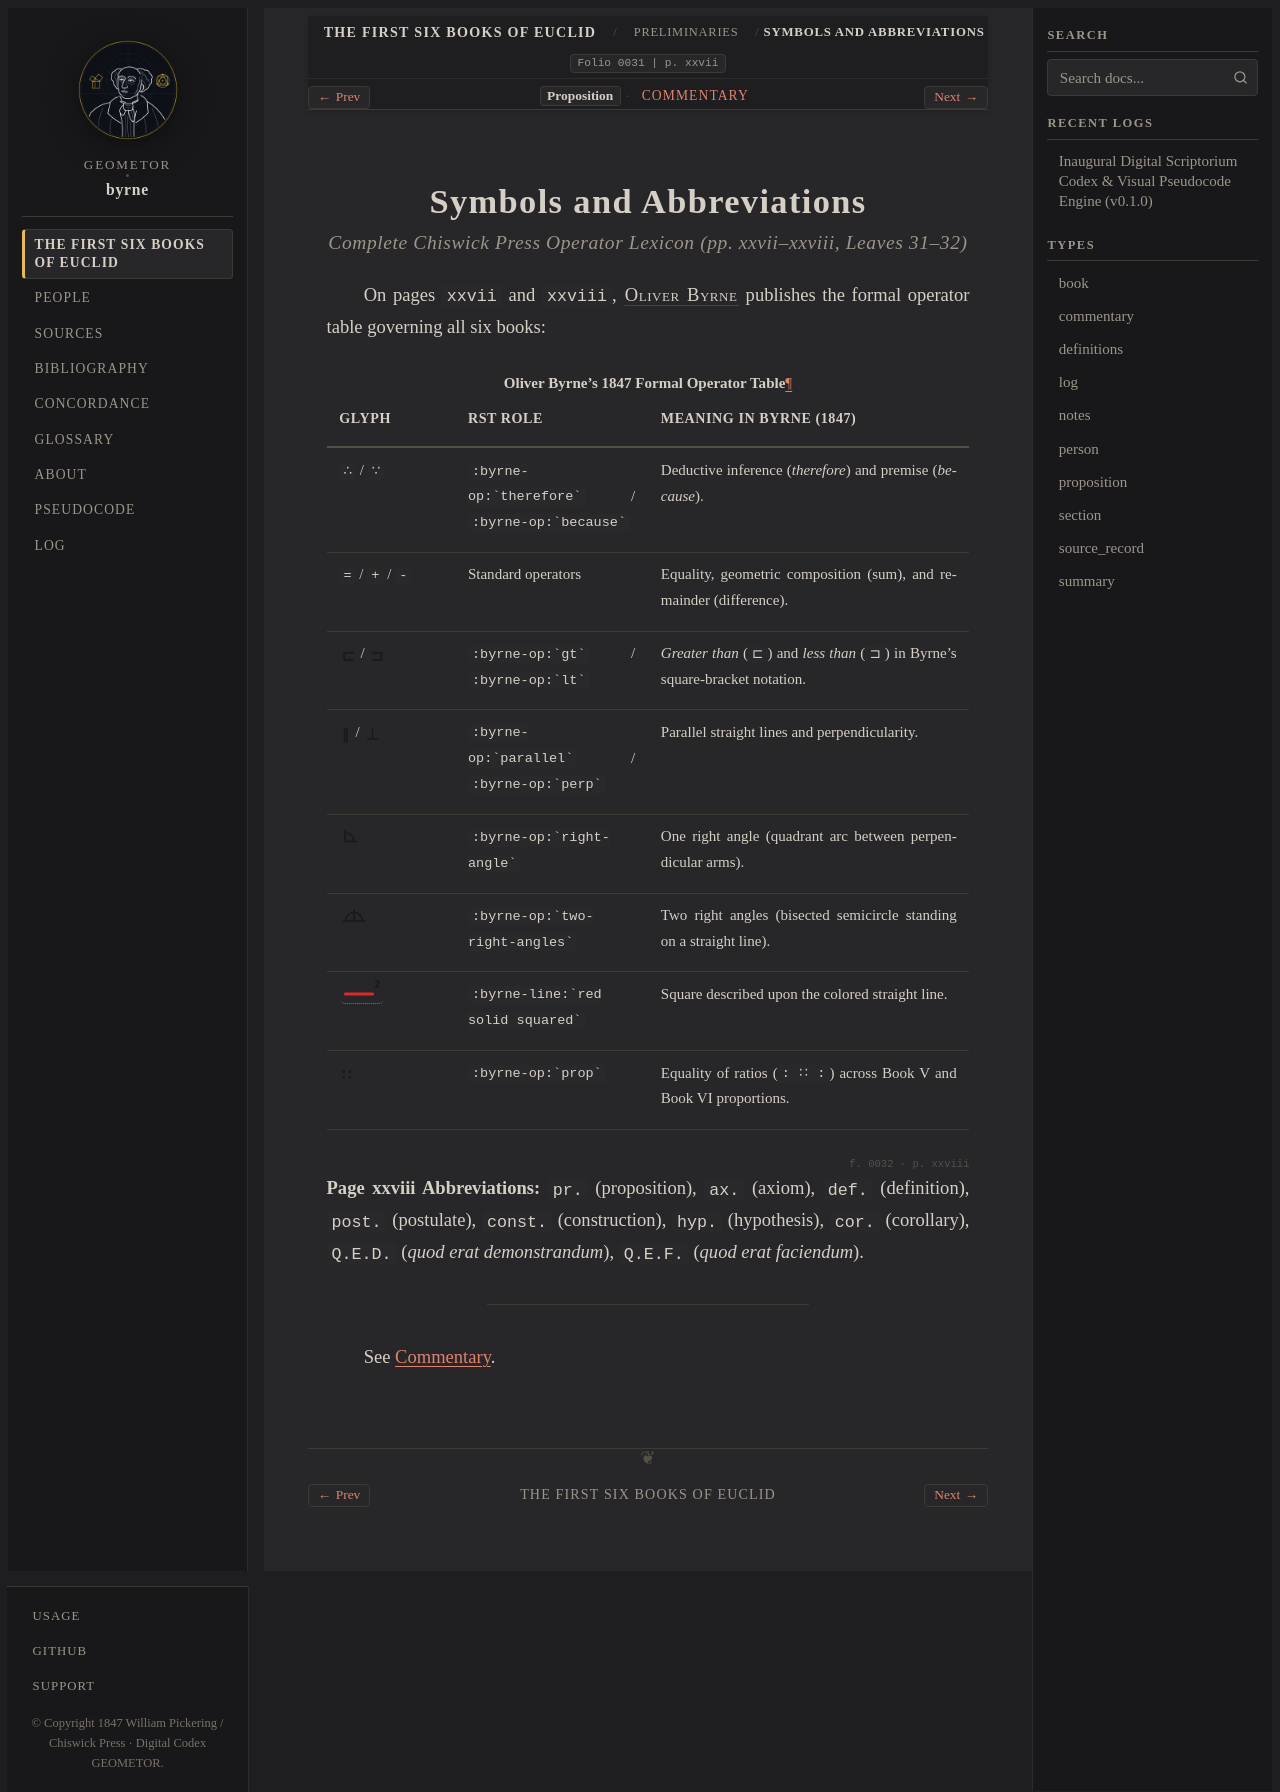

repository: geometor/byrne · page: coloured_euclid/foundations/symbols/index.html · generator: sphinx

:type: section
:order: 6
:title: Symbols and Abbreviations
:folio: 0031
:page: xxvii

.. _byrne-foundations-symbols:

.. folio:: 0031
   :page: xxvii

Symbols and Abbreviations
=========================

.. rubric:: Complete Chiswick Press Operator Lexicon (pp. xxvii–xxviii, Leaves 31–32)

On pages ``xxvii`` and ``xxviii``, :person:`Oliver Byrne <byrne>` publishes the formal operator table governing all six books:

.. list-table:: **Oliver Byrne's 1847 Formal Operator Table**
   :header-rows: 1
   :widths: 20 30 50

   * - Glyph
     - RST Role
     - Meaning in Byrne (1847)
   * - ``∴`` / ``∵``
     - ``:byrne-op:`therefore``` / ``:byrne-op:`because```
     - Deductive inference (*therefore*) and premise (*because*).
   * - ``=`` / ``+`` / ``-``
     - Standard operators
     - Equality, geometric composition (sum), and remainder (difference).
   * - :byrne-op:`gt` / :byrne-op:`lt`
     - ``:byrne-op:`gt``` / ``:byrne-op:`lt```
     - *Greater than* (``⊏``) and *less than* (``⊐``) in Byrne's square-bracket notation.
   * - :byrne-op:`parallel` / :byrne-op:`perp`
     - ``:byrne-op:`parallel``` / ``:byrne-op:`perp```
     - Parallel straight lines and perpendicularity.
   * - :byrne-op:`right-angle`
     - ``:byrne-op:`right-angle```
     - One right angle (quadrant arc between perpendicular arms).
   * - :byrne-op:`two-right-angles`
     - ``:byrne-op:`two-right-angles```
     - Two right angles (bisected semicircle standing on a straight line).
   * - :byrne-line:`red solid squared`
     - ``:byrne-line:`red solid squared```
     - Square described upon the colored straight line.
   * - :byrne-op:`prop`
     - ``:byrne-op:`prop```
     - Equality of ratios (``: ∷ :``) across Book V and Book VI proportions.

.. folio:: 0032
   :page: xxviii

**Page xxviii Abbreviations:** ``pr.`` (proposition), ``ax.`` (axiom), ``def.`` (definition), ``post.`` (postulate), ``const.`` (construction), ``hyp.`` (hypothesis), ``cor.`` (corollary), ``Q.E.D.`` (*quod erat demonstrandum*), ``Q.E.F.`` (*quod erat faciendum*).

----

See :ref:`Commentary <byrne-foundations-symbols-commentary>`.

.. toctree::
   :hidden:

   commentary
